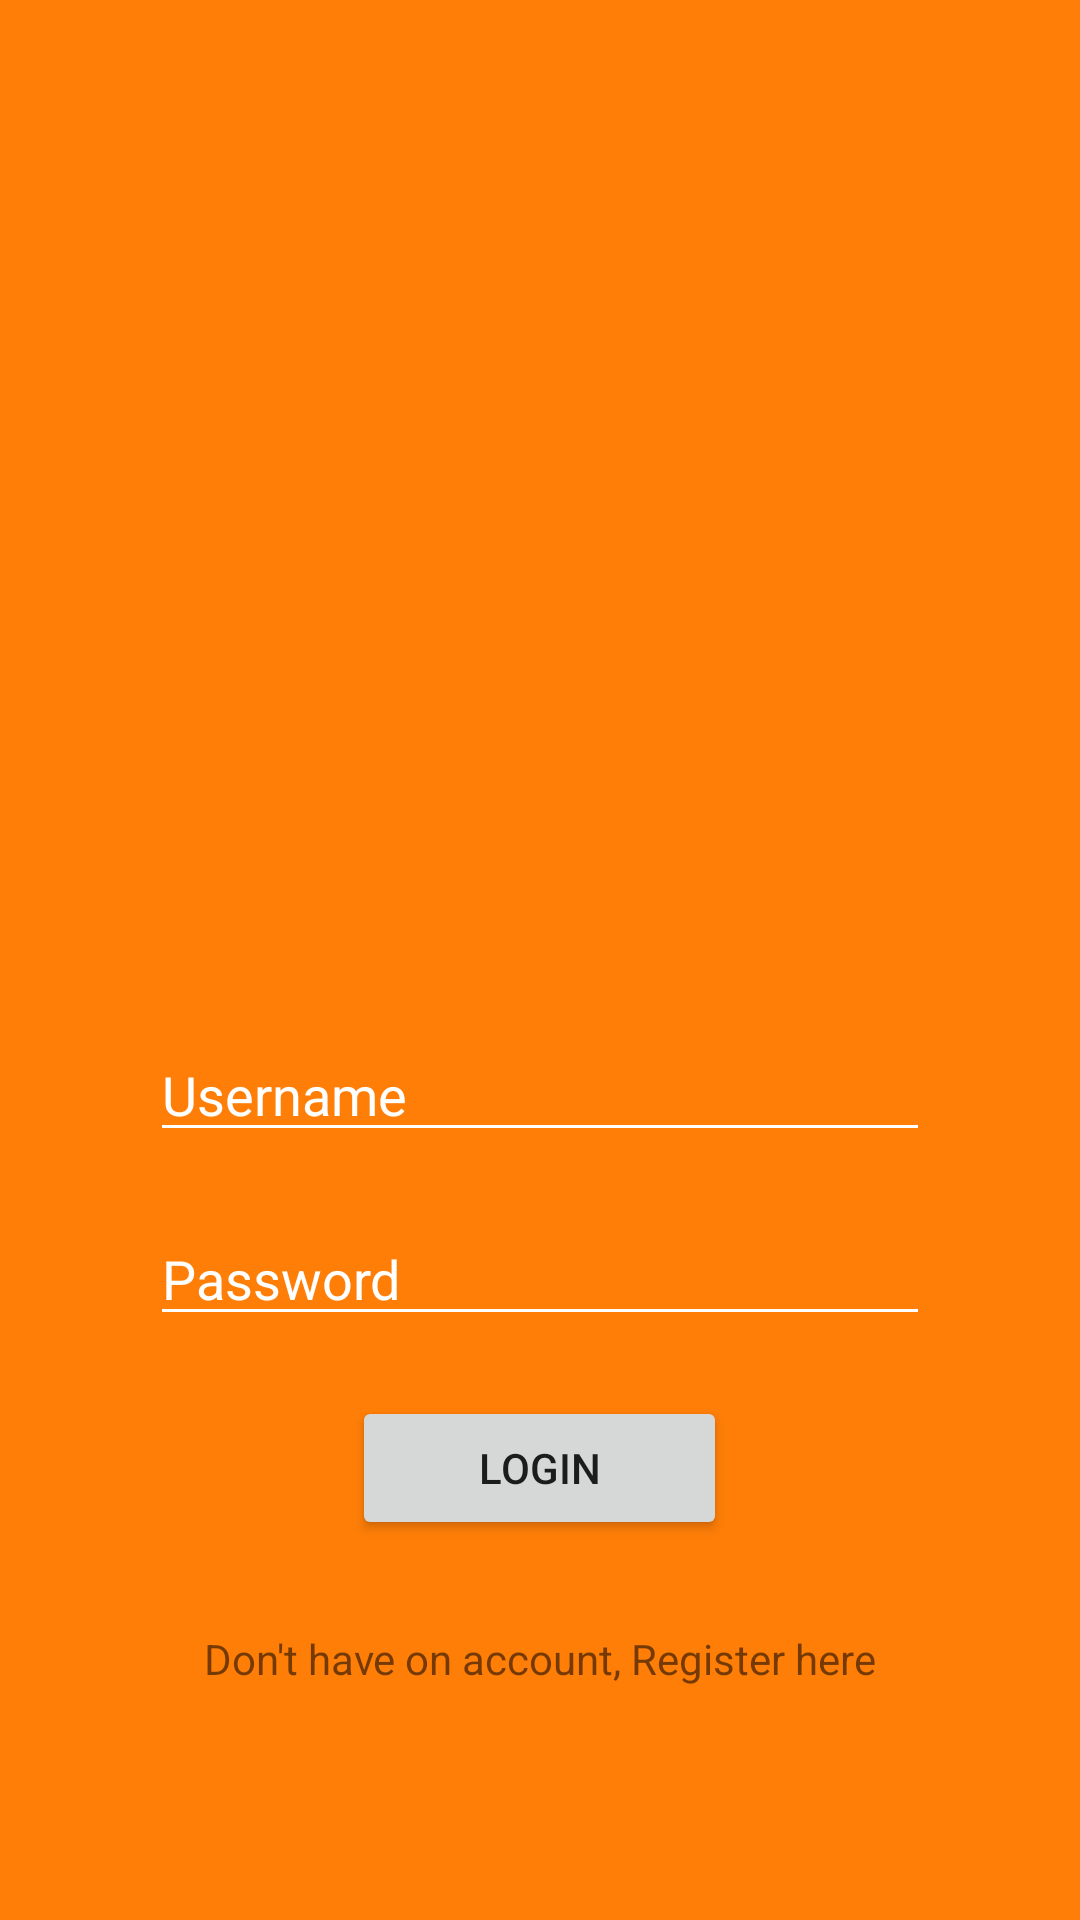

This screen was rendered from an Android layout file. Write that file and the resources it references.
<!-- AndroidManifest.xml: activity theme Theme.ProjectBP2711 -->
<!-- res/layout/activity_login.xml -->
<?xml version="1.0" encoding="utf-8"?>
<LinearLayout xmlns:android="http://schemas.android.com/apk/res/android"
    xmlns:app="http://schemas.android.com/apk/res-auto"
    xmlns:tools="http://schemas.android.com/tools"
    android:layout_width="match_parent"
    android:layout_height="match_parent"
    android:background="#FE7E07"
    android:orientation="vertical"
    tools:context=".LoginActivity">

    <ImageView
        android:id="@+id/imageView2"
        android:layout_width="123dp"
        android:layout_height="121dp"
        android:layout_gravity="center"
        android:layout_marginTop="50dp"
        app:srcCompat="@drawable/read" />

    <TextView
        android:id="@+id/textView3"
        android:layout_width="match_parent"
        android:layout_height="wrap_content"
        android:layout_marginLeft="180dp"
        android:layout_marginRight="180dp"
        android:layout_marginTop="30dp"
        android:text="Login"
        android:textSize="20dp" />

    <EditText
        android:id="@+id/editTextUsername"
        android:layout_width="match_parent"
        android:layout_height="wrap_content"
        android:ems="10"
        android:inputType="text"
        android:text="Username"
        android:layout_marginTop="20dp"
        android:layout_marginRight="50dp"
        android:layout_marginLeft="50dp"
        android:textColor="@color/white"
        android:backgroundTint="@color/white"/>


    <EditText
        android:id="@+id/editTextPassword"
        android:layout_width="match_parent"
        android:layout_height="wrap_content"
        android:ems="10"
        android:inputType="text"
        android:layout_marginTop="20dp"
        android:layout_marginRight="50dp"
        android:layout_marginLeft="50dp"
        android:textColor="@color/white"
        android:backgroundTint="@color/white"
        android:text="Password" />

    <Button
        android:id="@+id/buttonLogin"
        android:layout_width="125dp"
        android:layout_height="wrap_content"
        android:layout_gravity="center"
        android:layout_margin="20dp"
        android:text="Login" />

    <TextView
        android:id="@+id/textView6"
        android:layout_width="wrap_content"
        android:layout_height="wrap_content"
        android:layout_gravity="center"
        android:layout_margin="10dp"
        android:layout_marginTop="10dp"
        android:text="Don't have on account, Register here" />

</LinearLayout>
<!-- resources referenced by this layout -->
<resources>
  <style name="Theme.ProjectBP2711" parent="android:Theme.Material.Light.NoActionBar" />
  <!-- not gathered from this repository: default colours our renderer supplied (Android Studio template values) -->
  <color name="white">#FFFFFFFF</color>
</resources>
